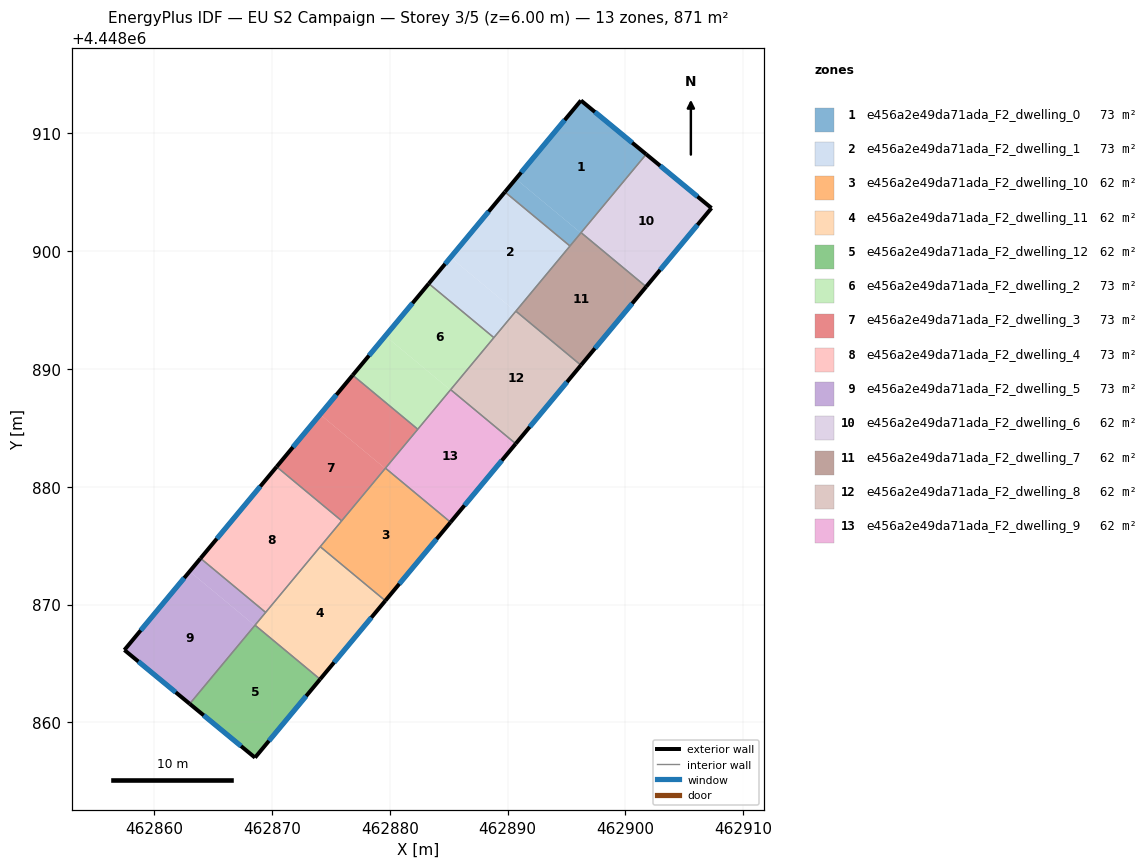
=== STOREY PLAN SPEC (per zone: floor XY polygon, exterior-wall plan segments, windows/doors) ===
zone 1: e456a2e49da71ada_F2_dwelling_0  (72.6 m²)
  floor: (462901.76, 4448908.22) (462896.21, 4448901.55) (462890.69, 4448906.13) (462896.22, 4448912.79)
  floor: (462896.21, 4448901.55) (462895.29, 4448900.43) (462889.77, 4448905.02) (462890.69, 4448906.13)
  exterior wall: (462901.76, 4448908.22) – (462896.22, 4448912.79)  [7.2 m]
    window: (462900.57, 4448909.20) – (462897.41, 4448911.81)  [7.0 m²]
  exterior wall: (462896.22, 4448912.79) – (462889.77, 4448905.02)  [10.1 m]
    window: (462894.84, 4448911.13) – (462891.15, 4448906.68)  [9.9 m²]
  interior walls: 3
zone 2: e456a2e49da71ada_F2_dwelling_1  (72.6 m²)
  floor: (462890.68, 4448894.88) (462888.83, 4448892.66) (462883.31, 4448897.24) (462885.15, 4448899.47)
  floor: (462895.29, 4448900.43) (462888.83, 4448892.66) (462890.68, 4448894.88) (462885.15, 4448899.47) (462889.77, 4448905.02)
  exterior wall: (462889.77, 4448905.02) – (462883.31, 4448897.24)  [10.1 m]
    window: (462888.38, 4448903.36) – (462884.69, 4448898.91)  [9.9 m²]
  interior walls: 4
zone 3: e456a2e49da71ada_F2_dwelling_10  (62.2 m²)
  floor: (462885.15, 4448876.99) (462879.62, 4448870.32) (462874.09, 4448874.91) (462879.63, 4448881.58)
  exterior wall: (462879.62, 4448870.32) – (462885.15, 4448876.99)  [8.7 m]
    window: (462880.80, 4448871.75) – (462883.97, 4448875.56)  [8.5 m²]
  interior walls: 4
zone 4: e456a2e49da71ada_F2_dwelling_11  (62.2 m²)
  floor: (462879.62, 4448870.32) (462874.08, 4448863.66) (462868.56, 4448868.25) (462874.09, 4448874.91)
  exterior wall: (462874.08, 4448863.66) – (462879.62, 4448870.32)  [8.7 m]
    window: (462875.27, 4448865.08) – (462878.43, 4448868.89)  [8.5 m²]
  interior walls: 4
zone 5: e456a2e49da71ada_F2_dwelling_12  (62.2 m²)
  floor: (462874.08, 4448863.66) (462868.55, 4448857.00) (462863.01, 4448861.57) (462868.56, 4448868.25)
  exterior wall: (462868.55, 4448857.00) – (462874.08, 4448863.66)  [8.6 m]
    window: (462869.74, 4448858.43) – (462872.90, 4448862.23)  [8.5 m²]
  exterior wall: (462863.01, 4448861.57) – (462868.55, 4448857.00)  [7.2 m]
    window: (462864.20, 4448860.59) – (462867.37, 4448857.98)  [7.0 m²]
  interior walls: 2
zone 6: e456a2e49da71ada_F2_dwelling_2  (72.6 m²)
  floor: (462888.83, 4448892.66) (462885.14, 4448888.21) (462879.62, 4448892.80) (462883.31, 4448897.24)
  floor: (462885.14, 4448888.21) (462882.37, 4448884.88) (462876.85, 4448889.47) (462879.62, 4448892.80)
  exterior wall: (462883.31, 4448897.24) – (462876.85, 4448889.47)  [10.1 m]
    window: (462881.92, 4448895.58) – (462878.23, 4448891.13)  [9.9 m²]
  interior walls: 4
zone 7: e456a2e49da71ada_F2_dwelling_3  (72.6 m²)
  floor: (462879.60, 4448881.55) (462875.91, 4448877.11) (462870.39, 4448881.70) (462874.08, 4448886.14)
  floor: (462882.37, 4448884.88) (462879.60, 4448881.55) (462874.08, 4448886.14) (462876.85, 4448889.47)
  exterior wall: (462876.85, 4448889.47) – (462870.39, 4448881.70)  [10.1 m]
    window: (462875.46, 4448887.80) – (462871.77, 4448883.36)  [9.9 m²]
  interior walls: 4
zone 8: e456a2e49da71ada_F2_dwelling_4  (72.6 m²)
  floor: (462875.91, 4448877.11) (462869.46, 4448869.33) (462863.93, 4448873.92) (462870.39, 4448881.70)
  exterior wall: (462870.39, 4448881.70) – (462863.93, 4448873.92)  [10.1 m]
    window: (462869.01, 4448880.03) – (462865.31, 4448875.59)  [9.9 m²]
  interior walls: 4
zone 9: e456a2e49da71ada_F2_dwelling_5  (72.6 m²)
  floor: (462869.46, 4448869.33) (462868.53, 4448868.22) (462863.01, 4448872.81) (462863.93, 4448873.92)
  floor: (462868.53, 4448868.22) (462863.01, 4448861.57) (462857.47, 4448866.14) (462863.01, 4448872.81)
  exterior wall: (462857.47, 4448866.14) – (462863.01, 4448861.57)  [7.2 m]
    window: (462858.65, 4448865.16) – (462861.82, 4448862.55)  [7.0 m²]
  exterior wall: (462863.93, 4448873.92) – (462857.47, 4448866.14)  [10.1 m]
    window: (462862.55, 4448872.25) – (462858.85, 4448867.81)  [9.9 m²]
  interior walls: 3
zone 10: e456a2e49da71ada_F2_dwelling_6  (62.2 m²)
  floor: (462907.30, 4448903.66) (462901.76, 4448896.98) (462896.23, 4448901.57) (462901.76, 4448908.22)
  exterior wall: (462907.30, 4448903.66) – (462901.76, 4448908.22)  [7.2 m]
    window: (462906.12, 4448904.63) – (462902.95, 4448907.25)  [7.0 m²]
  exterior wall: (462901.76, 4448896.98) – (462907.30, 4448903.66)  [8.7 m]
    window: (462902.95, 4448898.41) – (462906.12, 4448902.23)  [8.5 m²]
  interior walls: 2
zone 11: e456a2e49da71ada_F2_dwelling_7  (62.2 m²)
  floor: (462901.76, 4448896.98) (462896.22, 4448890.32) (462890.70, 4448894.91) (462896.23, 4448901.57)
  exterior wall: (462896.22, 4448890.32) – (462901.76, 4448896.98)  [8.7 m]
    window: (462897.41, 4448891.74) – (462900.57, 4448895.55)  [8.5 m²]
  interior walls: 4
zone 12: e456a2e49da71ada_F2_dwelling_8  (62.2 m²)
  floor: (462896.22, 4448890.32) (462890.69, 4448883.65) (462885.16, 4448888.24) (462890.70, 4448894.91)
  exterior wall: (462890.69, 4448883.65) – (462896.22, 4448890.32)  [8.7 m]
    window: (462891.87, 4448885.08) – (462895.04, 4448888.89)  [8.5 m²]
  interior walls: 4
zone 13: e456a2e49da71ada_F2_dwelling_9  (62.2 m²)
  floor: (462890.69, 4448883.65) (462885.15, 4448876.99) (462879.63, 4448881.58) (462885.16, 4448888.24)
  exterior wall: (462885.15, 4448876.99) – (462890.69, 4448883.65)  [8.7 m]
    window: (462886.34, 4448878.41) – (462889.50, 4448882.22)  [8.5 m²]
  interior walls: 4

=== DERIVED (storey summary) ===
Building: EU S2 Campaign
Storey: 3 of 5  (floor level z = 6.00 m)
Storey gross floor area: 871.1 m²
Zones on this storey: 13
  - e456a2e49da71ada_F2_dwelling_0: floor 72.6 m²; exterior wall 17.3 m (51.8 m²); 2 window(s) 16.9 m²; WWR 32.7%
  - e456a2e49da71ada_F2_dwelling_1: floor 72.6 m²; exterior wall 10.1 m (30.3 m²); 1 window(s) 9.9 m²; WWR 32.7%
  - e456a2e49da71ada_F2_dwelling_10: floor 62.2 m²; exterior wall 8.7 m (26.0 m²); 1 window(s) 8.5 m²; WWR 32.7%
  - e456a2e49da71ada_F2_dwelling_11: floor 62.2 m²; exterior wall 8.7 m (26.0 m²); 1 window(s) 8.5 m²; WWR 32.7%
  - e456a2e49da71ada_F2_dwelling_12: floor 62.2 m²; exterior wall 15.8 m (47.5 m²); 2 window(s) 15.5 m²; WWR 32.7%
  - e456a2e49da71ada_F2_dwelling_2: floor 72.6 m²; exterior wall 10.1 m (30.3 m²); 1 window(s) 9.9 m²; WWR 32.7%
  - e456a2e49da71ada_F2_dwelling_3: floor 72.6 m²; exterior wall 10.1 m (30.3 m²); 1 window(s) 9.9 m²; WWR 32.7%
  - e456a2e49da71ada_F2_dwelling_4: floor 72.6 m²; exterior wall 10.1 m (30.3 m²); 1 window(s) 9.9 m²; WWR 32.7%
  - e456a2e49da71ada_F2_dwelling_5: floor 72.6 m²; exterior wall 17.3 m (51.9 m²); 2 window(s) 17.0 m²; WWR 32.7%
  - e456a2e49da71ada_F2_dwelling_6: floor 62.2 m²; exterior wall 15.9 m (47.6 m²); 2 window(s) 15.5 m²; WWR 32.7%
  - e456a2e49da71ada_F2_dwelling_7: floor 62.2 m²; exterior wall 8.7 m (26.0 m²); 1 window(s) 8.5 m²; WWR 32.7%
  - e456a2e49da71ada_F2_dwelling_8: floor 62.2 m²; exterior wall 8.7 m (26.0 m²); 1 window(s) 8.5 m²; WWR 32.7%
  - e456a2e49da71ada_F2_dwelling_9: floor 62.2 m²; exterior wall 8.7 m (26.0 m²); 1 window(s) 8.5 m²; WWR 32.7%
Zone adjacency (shared interzone walls):
  - e456a2e49da71ada_F2_dwelling_0 ↔ e456a2e49da71ada_F2_dwelling_1
  - e456a2e49da71ada_F2_dwelling_0 ↔ e456a2e49da71ada_F2_dwelling_6
  - e456a2e49da71ada_F2_dwelling_0 ↔ e456a2e49da71ada_F2_dwelling_7
  - e456a2e49da71ada_F2_dwelling_1 ↔ e456a2e49da71ada_F2_dwelling_2
  - e456a2e49da71ada_F2_dwelling_1 ↔ e456a2e49da71ada_F2_dwelling_7
  - e456a2e49da71ada_F2_dwelling_1 ↔ e456a2e49da71ada_F2_dwelling_8
  - e456a2e49da71ada_F2_dwelling_10 ↔ e456a2e49da71ada_F2_dwelling_11
  - e456a2e49da71ada_F2_dwelling_10 ↔ e456a2e49da71ada_F2_dwelling_3
  - e456a2e49da71ada_F2_dwelling_10 ↔ e456a2e49da71ada_F2_dwelling_4
  - e456a2e49da71ada_F2_dwelling_10 ↔ e456a2e49da71ada_F2_dwelling_9
  - e456a2e49da71ada_F2_dwelling_11 ↔ e456a2e49da71ada_F2_dwelling_12
  - e456a2e49da71ada_F2_dwelling_11 ↔ e456a2e49da71ada_F2_dwelling_4
  - e456a2e49da71ada_F2_dwelling_11 ↔ e456a2e49da71ada_F2_dwelling_5
  - e456a2e49da71ada_F2_dwelling_12 ↔ e456a2e49da71ada_F2_dwelling_5
  - e456a2e49da71ada_F2_dwelling_2 ↔ e456a2e49da71ada_F2_dwelling_3
  - e456a2e49da71ada_F2_dwelling_2 ↔ e456a2e49da71ada_F2_dwelling_8
  - e456a2e49da71ada_F2_dwelling_2 ↔ e456a2e49da71ada_F2_dwelling_9
  - e456a2e49da71ada_F2_dwelling_3 ↔ e456a2e49da71ada_F2_dwelling_4
  - e456a2e49da71ada_F2_dwelling_3 ↔ e456a2e49da71ada_F2_dwelling_9
  - e456a2e49da71ada_F2_dwelling_4 ↔ e456a2e49da71ada_F2_dwelling_5
  - e456a2e49da71ada_F2_dwelling_6 ↔ e456a2e49da71ada_F2_dwelling_7
  - e456a2e49da71ada_F2_dwelling_7 ↔ e456a2e49da71ada_F2_dwelling_8
  - e456a2e49da71ada_F2_dwelling_8 ↔ e456a2e49da71ada_F2_dwelling_9